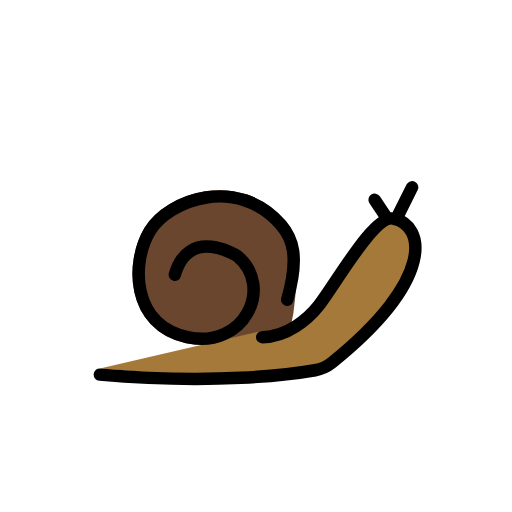
t = 0.00 s
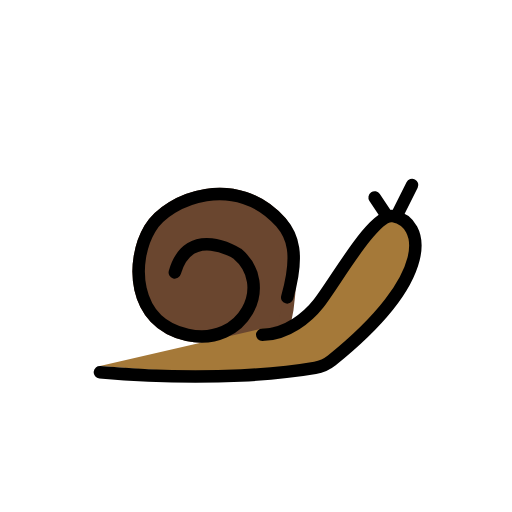
t = 0.48 s
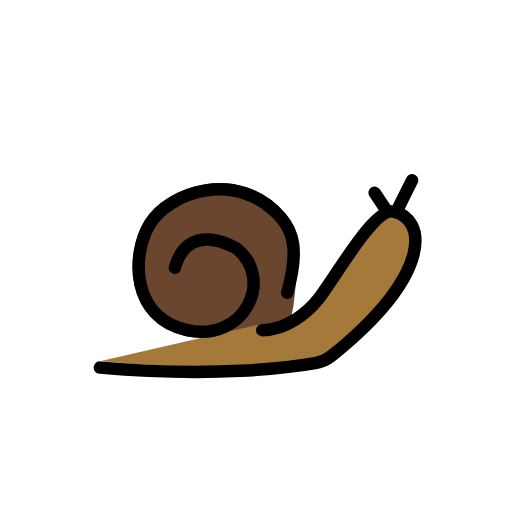
t = 1.43 s
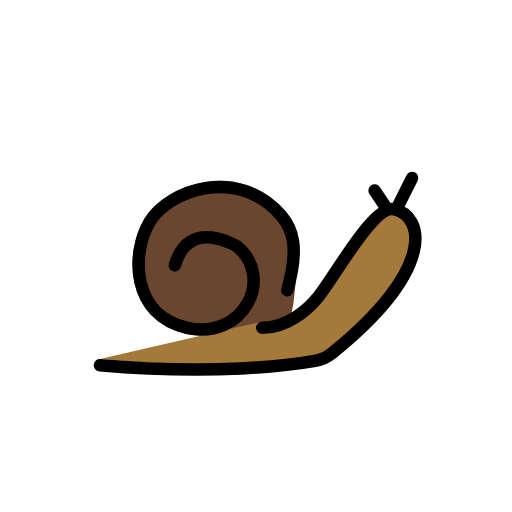
t = 1.90 s
t = 2.38 s: frame unchanged from t = 1.43 s, image omitted
t = 3.33 s: frame unchanged from t = 0.48 s, image omitted

The animated SVG that drew these frames (rendered in a browser with its animation timeline set to each time). Animation: 1 SMIL element (animateTransform=1); one cycle of 3.80 s, repeats indefinitely.

<?xml version='1.0' encoding='utf-8'?>
<svg xmlns="http://www.w3.org/2000/svg" id="emoji" viewBox="-5 -5 82 82" width="200" height="200" role="img">
  <title>OpenMoji: snail</title><g><g id="color">
    <path fill="#6A462F" stroke="#6A462F" stroke-miterlimit="10" stroke-width="2" d="M23,39c2.2654-7.9289,10-3,10-3c6,5,1,15-8,13 s-9-12-6-17s14-9,21-1c1.8184,2.0781,2,6,1,14l-1,5l-9,1" />
    <path fill="#A57939" stroke="none" d="M11,54c18.4032,1.6003,30.4041,0.9994,34.4661,0.2956c0.9792-0.1697,1.901-0.575,2.6746-1.1989 C64.912,39.5719,63,31,58,30c-3.1009-0.6202-9.1515,10.3756-12,14c-1.5905,2.0237-5,4-9,4" />
  </g>
  <g id="hair" />
  <g id="skin" />
  <g id="skin-shadow" />
  <g id="line">
    <line x1="55" x2="57" y1="27" y2="30" fill="none" stroke="#000000" stroke-linecap="round" stroke-linejoin="round" stroke-miterlimit="10" stroke-width="2" />
    <line x1="58.8333" x2="61" y1="29.3333" y2="25" fill="none" stroke="#000000" stroke-linecap="round" stroke-linejoin="round" stroke-miterlimit="10" stroke-width="2" />
    <path fill="none" stroke="#000000" stroke-linecap="round" stroke-linejoin="round" stroke-miterlimit="10" stroke-width="2" d="M23.0007,39c2.2654-7.9289,10-3,10-3c6,5,1,15-8,13s-9-12-6-17s14-9,21-1c1.8184,2.0781,3,5,1,12" />
    <path fill="none" stroke="#000000" stroke-linecap="round" stroke-linejoin="round" stroke-miterlimit="10" stroke-width="2" d="M11,55c18.4032,1.6003,30.4041-0.0006,34.4661-0.7044c0.9792-0.1697,1.901-0.575,2.6746-1.1989C64.912,39.5719,63,31,58,30 c-3.1009-0.6202-9.1515,10.3756-12,14c-1.5905,2.0237-5,5-9,5" />
  </g>
<animateTransform attributeName="transform" type="translate" values="0 0;0 -1.5;0 0" dur="3.8s" repeatCount="indefinite" /></g></svg>
